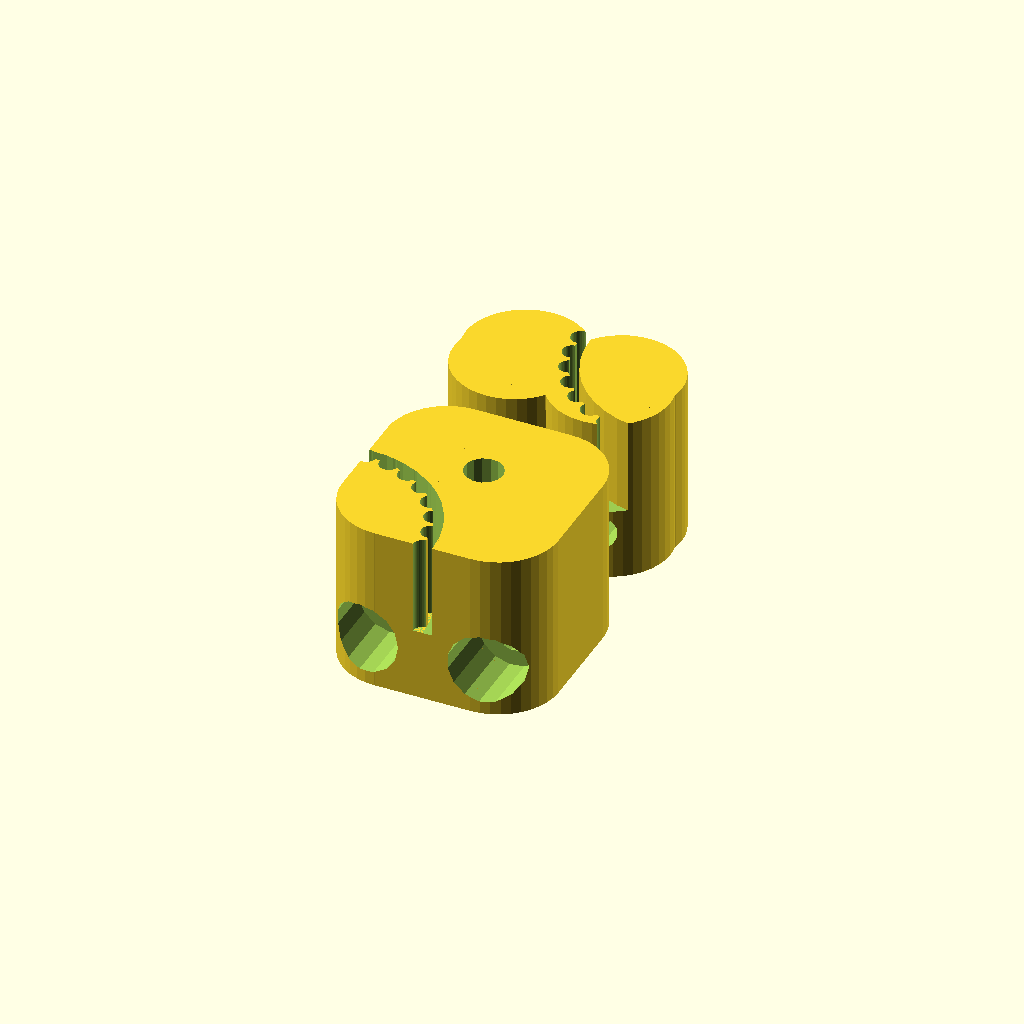
Cell 1: the model at its default parameters.
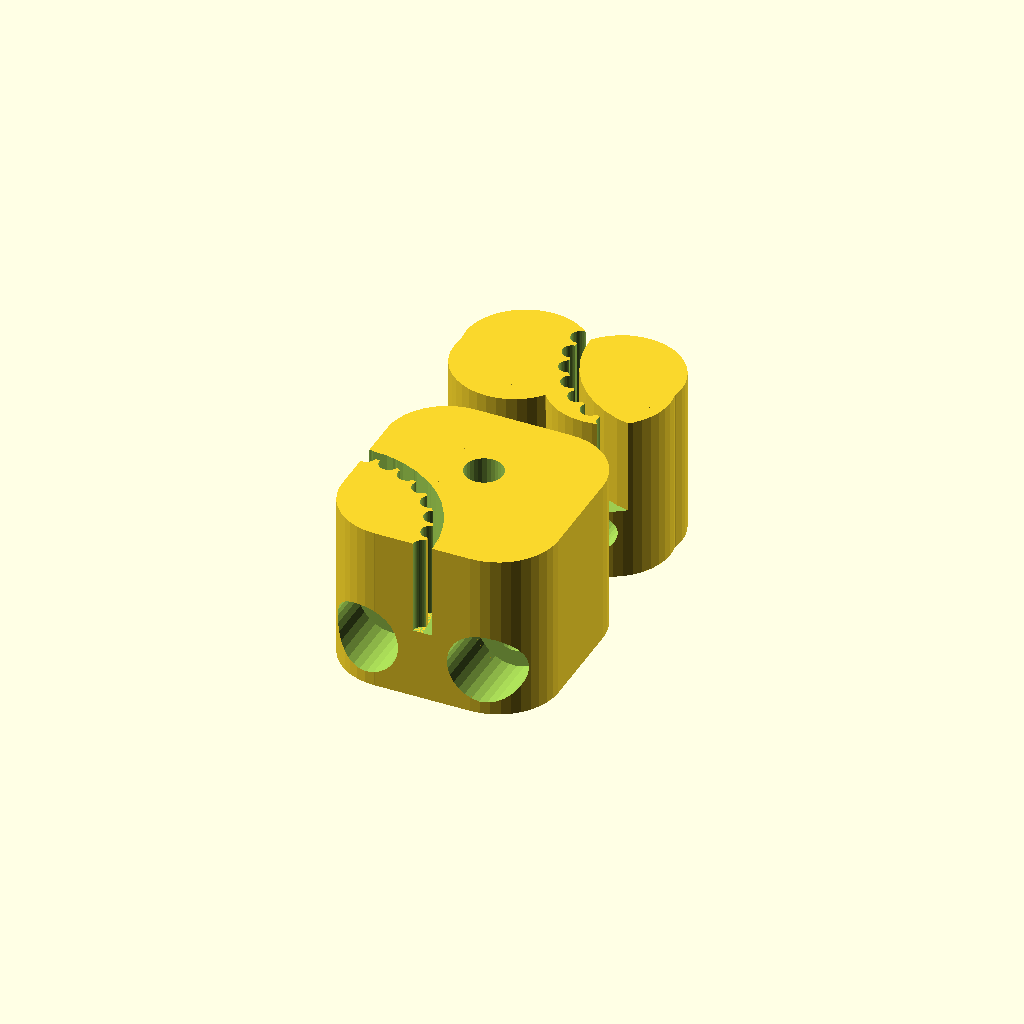
Cell 2 — smooth set to 30, the other parameters unchanged.
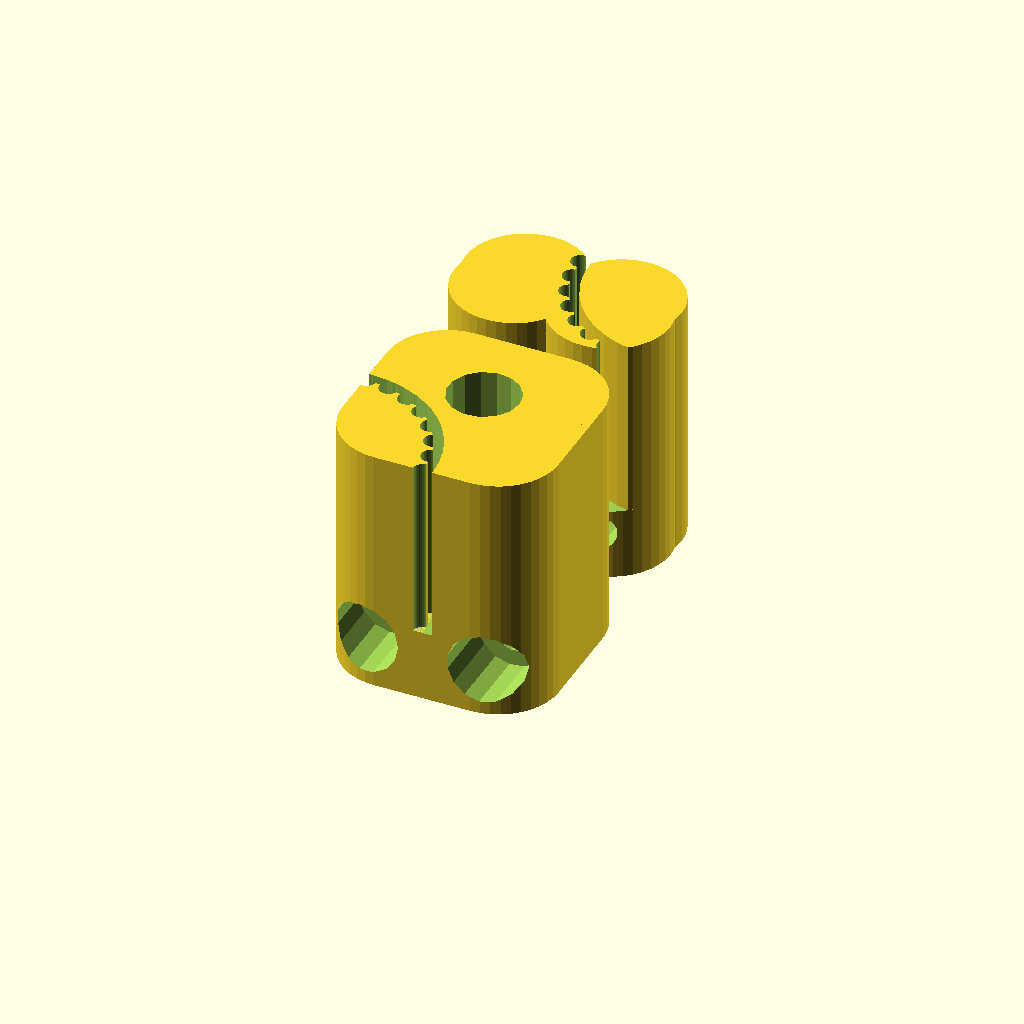
Cell 3 — belt_width set to 14, the other parameters unchanged.
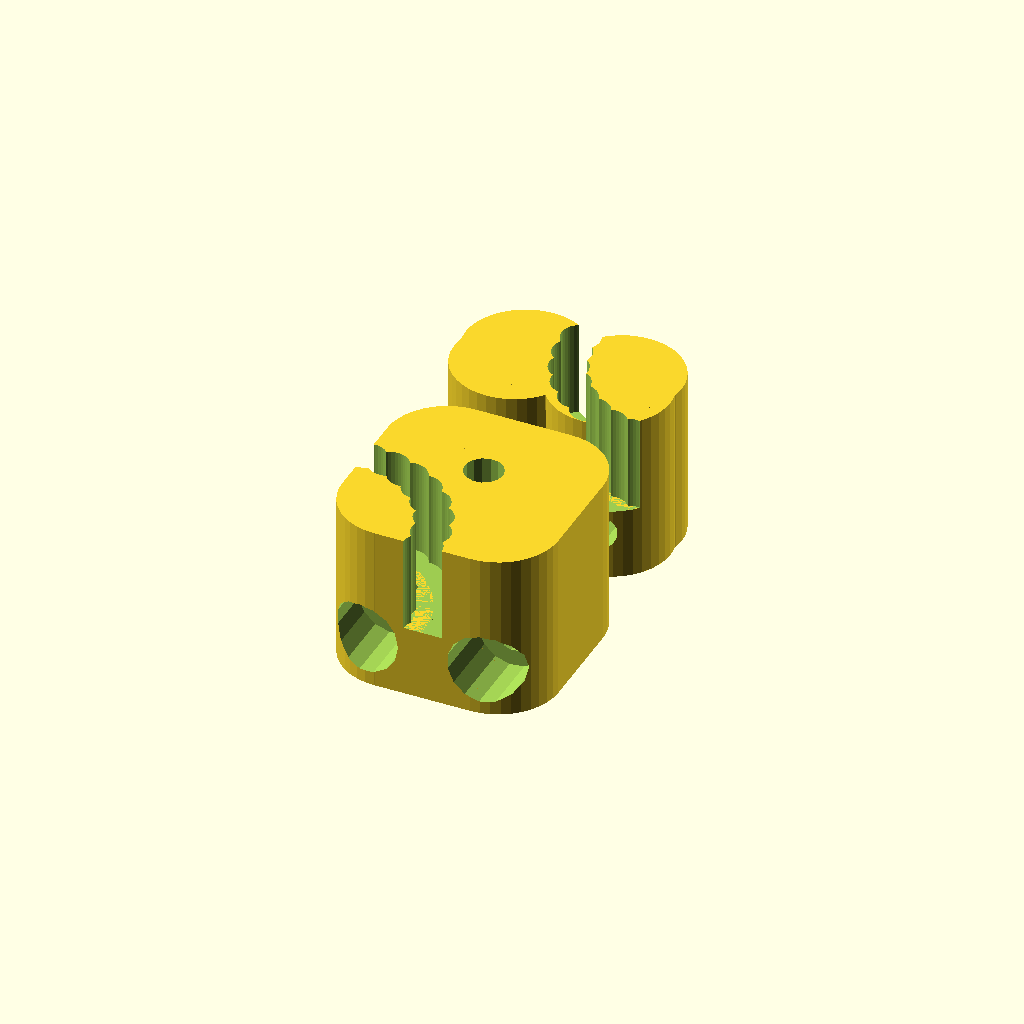
Cell 4: the same model with tooth_radius = 1.6.
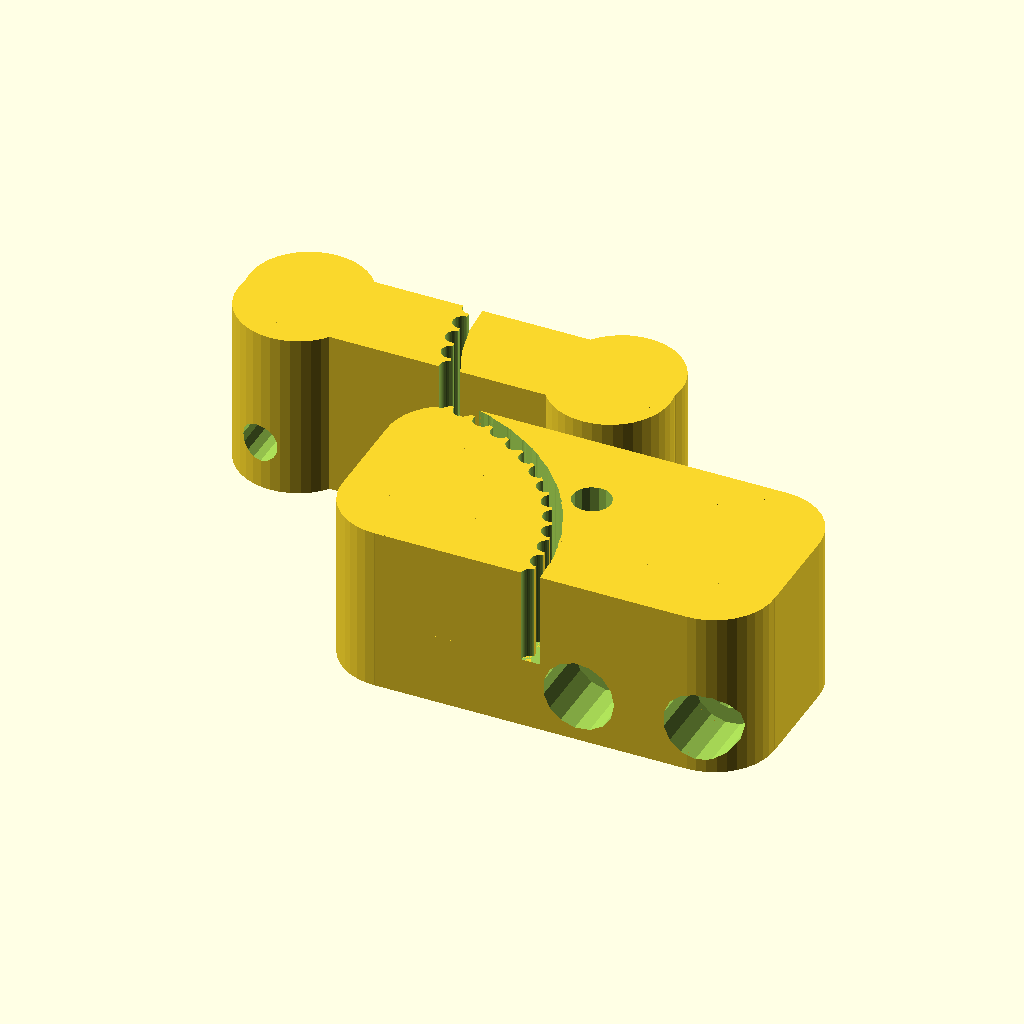
Cell 5 — clamp_width set to 36, the other parameters unchanged.
All cells are drawn from one camera (rotation 55°, 0°, 25°, orthographic, colour scheme Cornfield), so only the parameter changes between them.
OpenSCAD source file beltmount.scad:
include <configuration.scad>;
include <MCAD/boxes.scad>;

smooth = 15;

// Belt parameters
belt_width = 7;                    // width of the belt, typically 6 (mm)
belt_thickness = 1 - 0.2;       // slightly less than actual belt thickness for compression fit (mm)           
belt_pitch = 2.0;                  // tooth pitch on the belt, 2 for GT2 (mm)
tooth_radius = 0.8;                // belt tooth radius, 0.8 for GT2 (mm)

// Overall clamp dimensions
clamp_width = 18;
clamp_length = 18;
clamp_base = 6;

path_height = belt_width + 1;
clamp_thickness = path_height+clamp_base;

$fn = 40;

clamp_inside_radius = clamp_width/2;
clamp_outside_radius = clamp_inside_radius+belt_thickness;
dTheta_inside = belt_pitch/clamp_inside_radius;
dTheta_outside = belt_pitch/clamp_outside_radius;
pi = 3.14159;

small = 0.01;  // avoid graphical artifacts with coincident faces

m3_nut_slop = 0.25;  // Account for inability for layer height to exactly match nut width.
m3_nut_dia = 6.18 + m3_nut_slop;
m3_nut_r = m3_nut_dia / 2;
m3_nut_thickness = 2.35;
// Extra thickness to help match discrete screw sizes
m3_nut_thickness_extra = m3_nut_thickness + 2.3;
// A bit less extra thickness for tensioner to avoid causing a cutout in the nut trap for the 20x20 grid.
m3_nut_thickness_extra_tensioner = m3_nut_thickness + 1;

m3_screw_slop = 0.2;
m3_screw_dia = 3.0 + m3_screw_slop;
m3_screw_r = m3_screw_dia / 2;
m3_screw_head_slop = 0.22;
m3_screw_head_r = 5.5/2 + m3_screw_head_slop;
m3_screw_head_len = 3.0;  // SHCS
m3_screw_head_gap = 0.5;

module screw(depth)
{
		  main_height = depth;
          translate([0, 0, -30]) cylinder(r=m3_screw_head_r, h=depth, $fn=smooth);
          cylinder(r=m3_screw_r, h=100, $fn=smooth, center = true);
          translate([0, 0, main_height/2-m3_screw_head_len-m3_screw_head_gap])
             cylinder(r=m3_screw_head_r, h=depth, $fn=smooth);
}

module tube(r1, r2, h) {
  difference() {
    cylinder(h=h,r=r2);
    cylinder(h=h,r=r1);
  }
}

module belt_cutout(clamp_radius, dTheta) {
  // Belt paths
  tube(r1=clamp_inside_radius,r2=clamp_outside_radius,h=path_height+small);
  for (theta = [0:dTheta:pi/2]) {
    translate([clamp_radius*cos(theta*180/pi),clamp_radius*sin(theta*180/pi),0]) cylinder(r=tooth_radius, h=path_height+small);
  }
}

module fixed_rounded_box(x,y,z)
{
    translate([x / 2, y / 2, z / 2]) roundedBox([x,y,z], 5, true);
}
module belt_clip(need_hole,clamp_length) {
  difference() {
      fixed_rounded_box(clamp_width, clamp_length, clamp_thickness);
//    cube([clamp_width,clamp_length,clamp_thickness]);
    translate([0,0,clamp_base]) {
      belt_cutout(clamp_inside_radius, dTheta_inside);
      if (need_hole == 1){
         translate([(clamp_width / 2), (clamp_length / 2) + 2, 0]) rotate([180,0,0]) screw(clamp_thickness);
         }
      translate([(clamp_width - 4), (clamp_length - 7),  -2]) rotate([90,0,0]) screw(clamp_length);
      translate([(clamp_width - 14), (clamp_length - 7), -2]) rotate([90,0,0]) screw(clamp_length);
      //translate([clamp_width,clamp_length,0]) rotate([0, 0, 180])
      //  belt_cutout(clamp_outside_radius, dTheta_outside);
    }
  };
}

module belt_clip_reverse(need_hole,clamp_length) {
  difference() {
      fixed_rounded_box(clamp_width, clamp_length, clamp_thickness);
//    cube([clamp_width,clamp_length,clamp_thickness]);
    translate([0,0,clamp_base]) {
      belt_cutout(clamp_outside_radius , dTheta_outside );
      if (need_hole == 1){
         translate([(clamp_width / 2), (clamp_length / 2) + 2, 0]) screw(clamp_thickness);
         }
      translate([(clamp_width - 4), (clamp_length - 7),  -2]) rotate([90,0,0]) screw(clamp_length);
      translate([(clamp_width - 14), (clamp_length - 7), -2]) rotate([90,0,0]) screw(clamp_length);
      //translate([clamp_width,clamp_length,0]) rotate([0, 0, 180])
      //  belt_cutout(clamp_outside_radius, dTheta_outside);
    }
  };
}


belt_clip(1,clamp_length);
translate([18, 30, 0]) rotate([0,0,180])  belt_clip_reverse(0,clamp_length - 10);
Customizer parameters (derived from the source; name, type, default, range or options):
smooth: number, default 15
belt_width: number, default 7
belt_pitch: number, default 2
tooth_radius: number, default 0.8
clamp_width: number, default 18
clamp_length: number, default 18
clamp_base: number, default 6
pi: number, default 3.14159
small: number, default 0.01
m3_nut_slop: number, default 0.25
m3_nut_thickness: number, default 2.35
m3_screw_slop: number, default 0.2
m3_screw_head_slop: number, default 0.22
m3_screw_head_len: number, default 3
m3_screw_head_gap: number, default 0.5
